Run: headless pygame with SDL's dummy video driver; simulated clock (each Clock.tick advances the game by its frame time, no real sleeping); random seed 0; keys injected as events and as key.get_pressed() state; no mouse input.
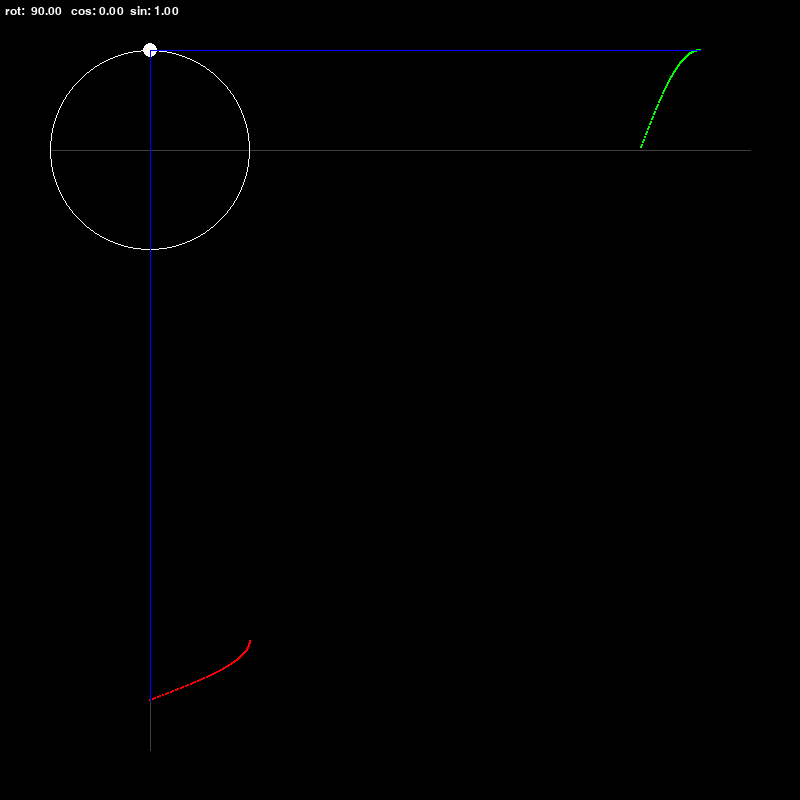
Frame 1 of 4 · flips 1–60 · no input
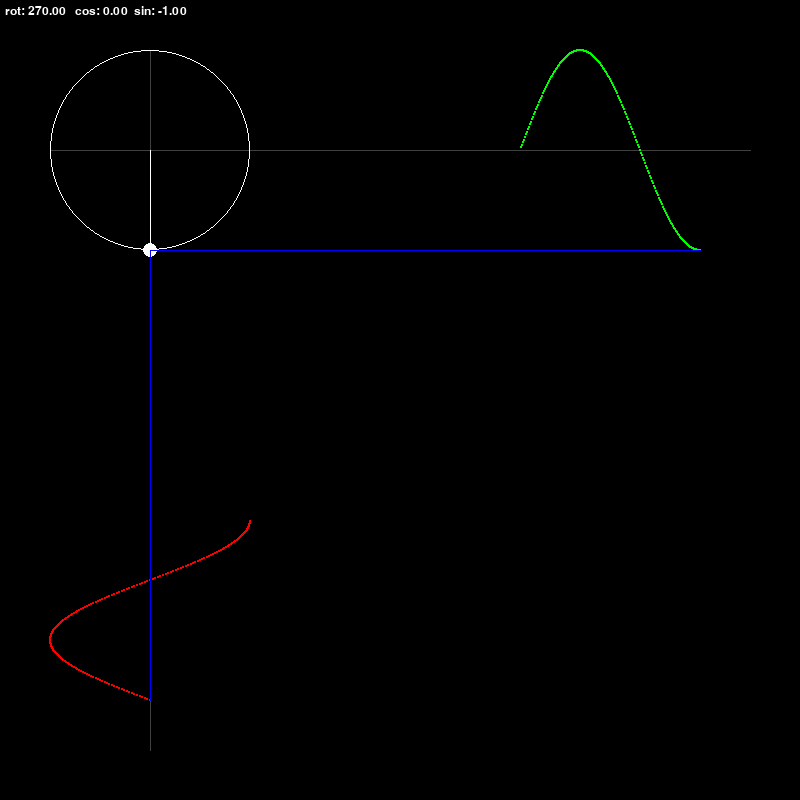
Frame 2 of 4 · flips 61–180 · tapped SPACE, RETURN · held RIGHT (→), D
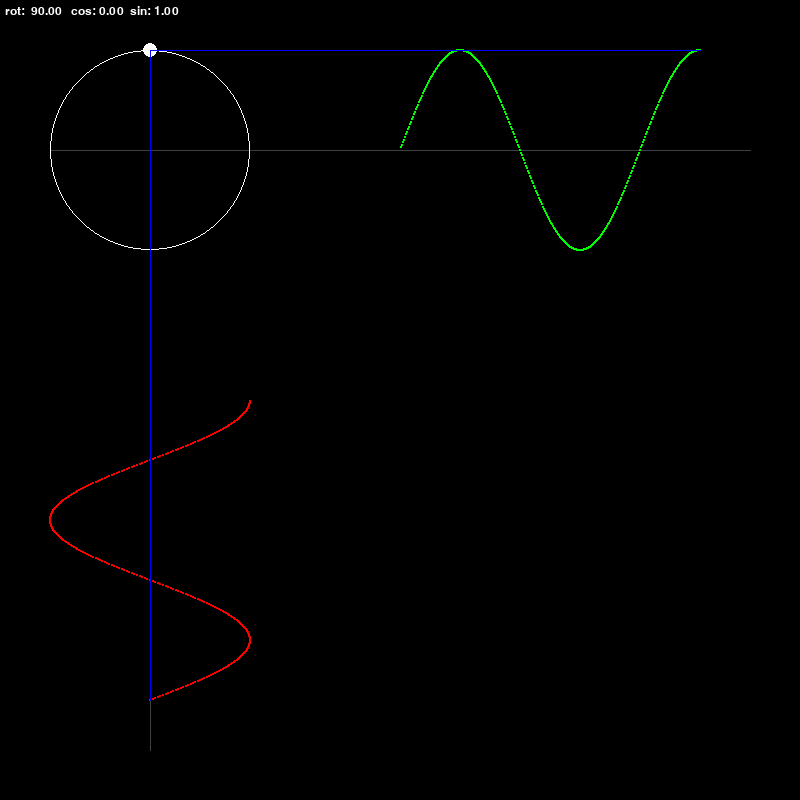
Frame 3 of 4 · flips 181–300 · held DOWN (↓), S
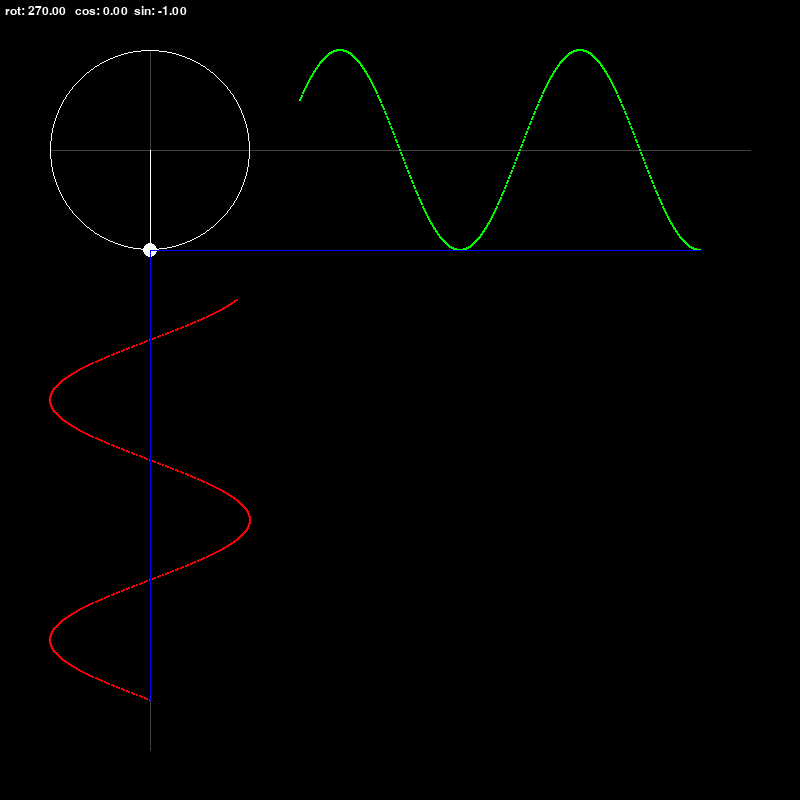
Frame 4 of 4 · flips 301–420 · held LEFT (←), A, UP (↑), W

The pygame program that drew these frames:

import pygame as pg
from collections import namedtuple
import math

BLACK = 0, 0, 0
WHITE = 255, 255, 255
RED = 255, 0, 0
GREEN = 0, 255, 0
BLUE = 0, 0, 255
GRAY = 64, 64, 64

Point = namedtuple('Point', 'x y')
Vector = namedtuple('Vector', 'cos sin')


class Circle:
    def __init__(self):
        self._radius = 100
        self._center = Point(150, 150)
        self._rot = 0
        self._rot_speed = math.pi / 120
        self._dot = None
        self._vector = None
        self._wave = list()
        self._margin = Point(self._center.x + self._radius + 50, self._center.y + self._radius + 50)
        self.image = pg.Surface((800, 800))
        self.rect = self.image.get_rect()

    def _draw_axis(self):
        pg.draw.line(self.image, GRAY, (self._center.x - self._radius, self._center.y),
                     (self._margin.x + 450, self._center.y))
        pg.draw.line(self.image, GRAY, (self._center.x, self._center.y - self._radius),
                     (self._center.x, self._margin.y + 450))

    def _draw_text(self):
        font = pg.font.Font(pg.font.match_font('arial'), 18)
        text = (f'rot: {math.degrees(2 * math.pi - self._rot):6.2f}'
                f'   cos: {self._vector.cos / self._radius:.2f}  sin: {-self._vector.sin / self._radius:.2f}')
        sc = font.render(text, True, WHITE)
        self.image.blit(sc, sc.get_rect(topleft=(5, 5)))

    def _draw_circle(self):
        pg.draw.circle(self.image, WHITE, self._center, self._radius, 1)  # circle
        pg.draw.circle(self.image, WHITE, self._dot, 7)  # dot
        pg.draw.line(self.image, WHITE, self._center, self._dot)  # radius

    def _draw_func(self):
        for i, p in enumerate(self._wave):
            pg.draw.circle(self.image, GREEN, (self._margin.x + 400 - i, p.y), 1)  # sin
            pg.draw.circle(self.image, RED, (p.x, self._margin.y + 400 - i), 1)  # cos
        pen_sin = self._margin.x + 400, self._wave[0].y
        pen_cos = self._wave[0].x, self._margin.y + 400
        pg.draw.line(self.image, BLUE, self._dot, pen_sin)
        pg.draw.line(self.image, BLUE, self._dot, pen_cos)

    def update(self):
        self.image.fill(BLACK)
        self._draw_axis()
        self._rot = (self._rot - self._rot_speed) % (2 * math.pi)
        self._vector = Vector(round(self._radius * math.cos(self._rot)), round(self._radius * math.sin(self._rot)))
        self._dot = Point(self._center.y + self._vector.cos, self._center.x + self._vector.sin)
        self._draw_circle()
        self._wave.insert(0, self._dot)
        self._draw_func()
        if len(self._wave) > 400:
            self._wave.pop()
        self._draw_text()


class App:
    def __init__(self):
        pg.init()
        self._size = self._weight, self._height = 800, 800
        self._screen = pg.display.set_mode(self._size, pg.HWSURFACE | pg.DOUBLEBUF)
        self._keys = pg.key.get_pressed()
        self._clock = pg.time.Clock()
        self._running = True
        self._circle = Circle()

    def _event_loop(self):
        for event in pg.event.get():
            if event.type == pg.QUIT:
                self._running = False
            if event.type in (pg.KEYUP, pg.KEYDOWN):
                self._keys = pg.key.get_pressed()

    def _update(self, dt):
        self._circle.update()

    def _render(self):
        self._screen.fill(WHITE)
        self._screen.blit(self._circle.image, self._circle.rect)
        pg.display.flip()

    def run(self):
        while self._running:
            self._event_loop()
            dt = self._clock.tick(3)
            self._update(dt)
            self._render()


if __name__ == '__main__':
    app = App()
    app.run()
